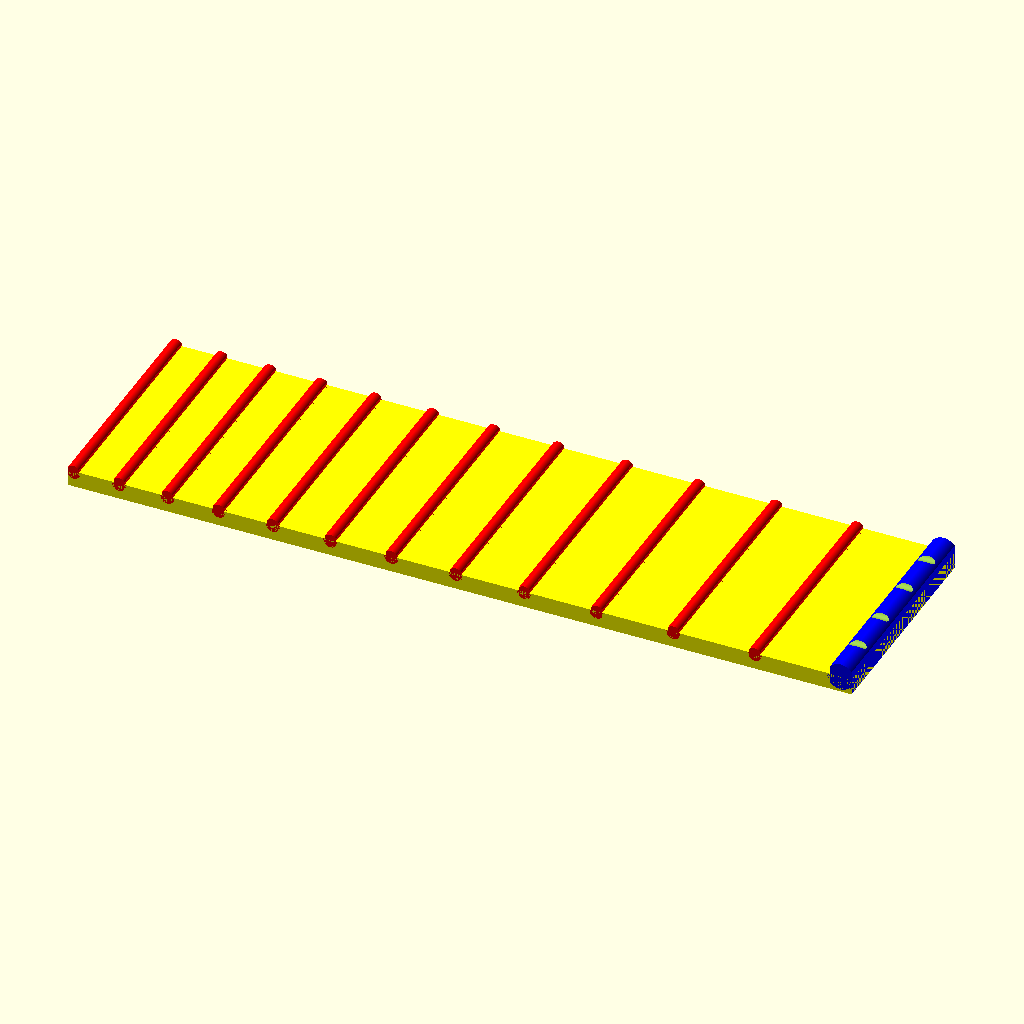
Cell 1: rendered with the file's own defaults.
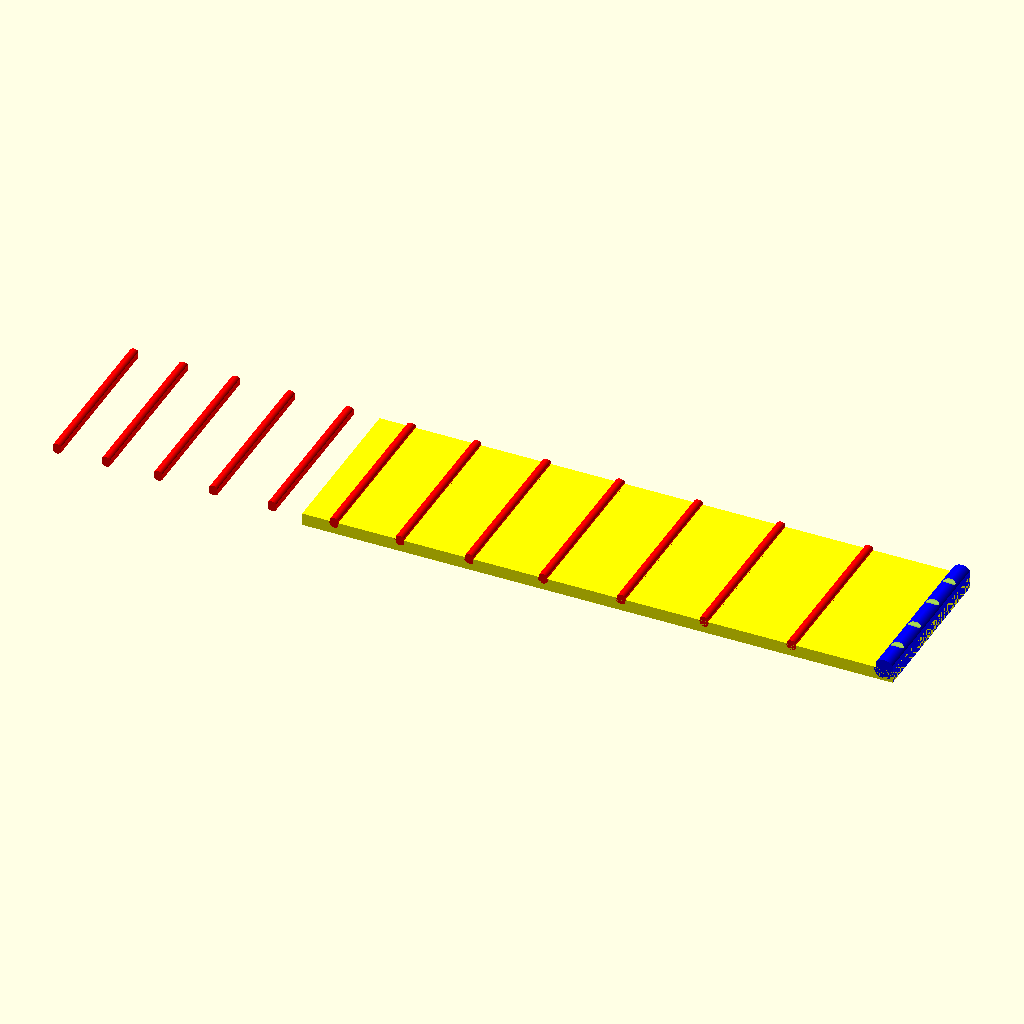
Cell 2 — Scale_length set to 400, the other parameters unchanged.
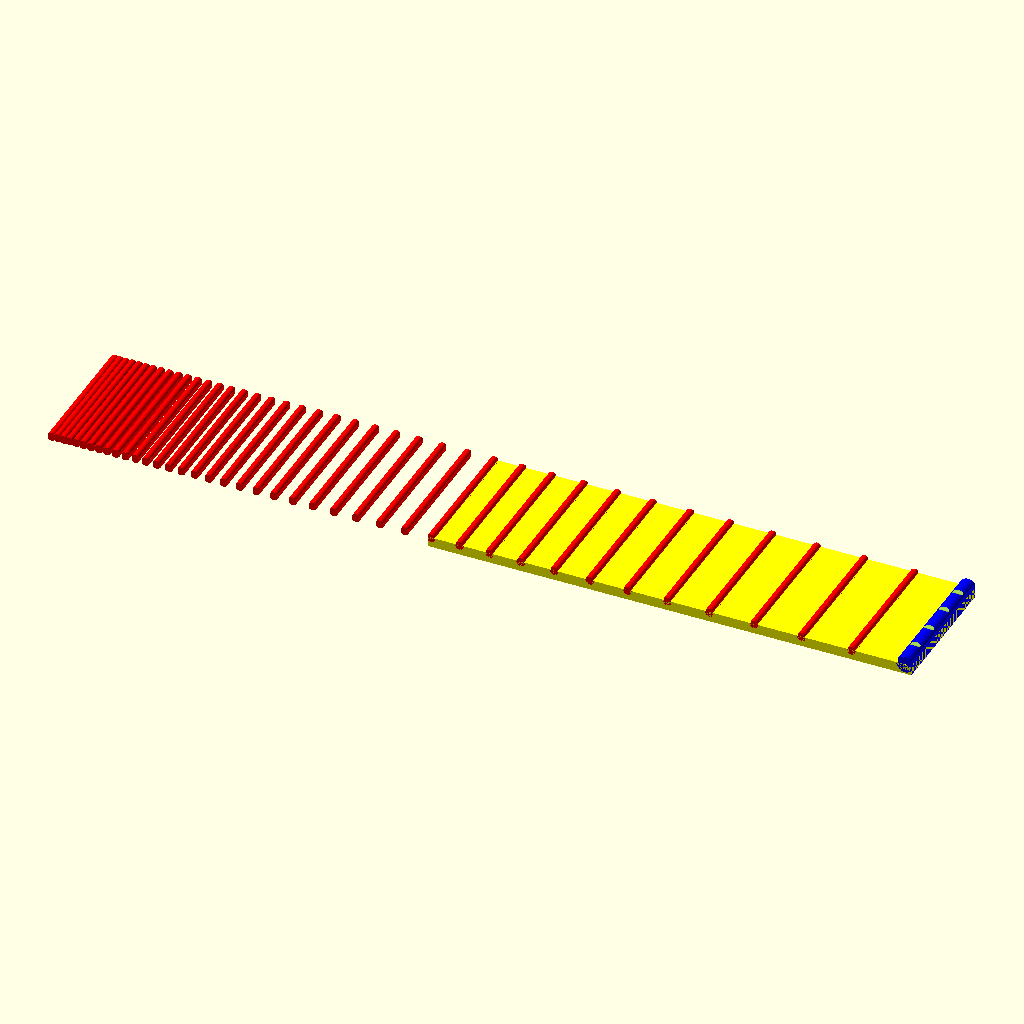
Cell 3 — Num_Frets set to 40, the other parameters unchanged.
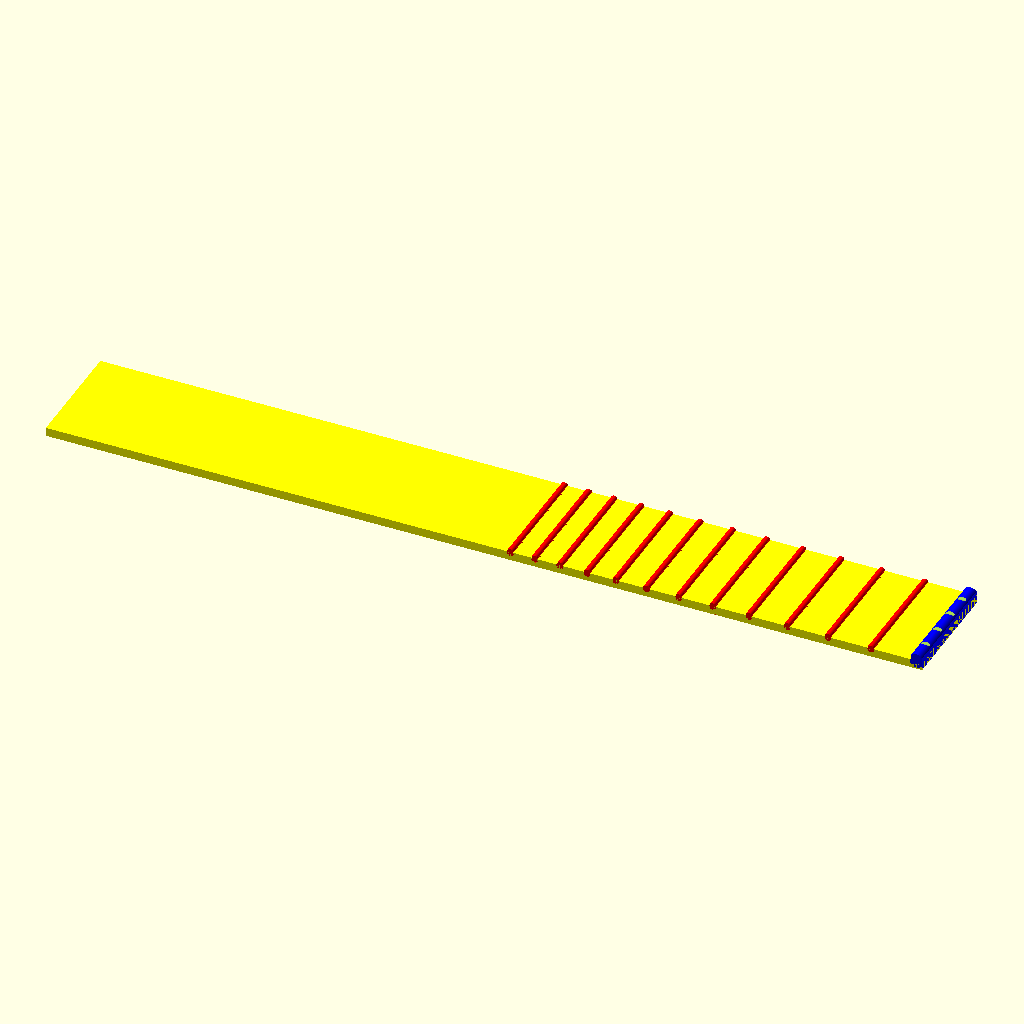
Cell 4 — FB_length set to 300, the other parameters unchanged.
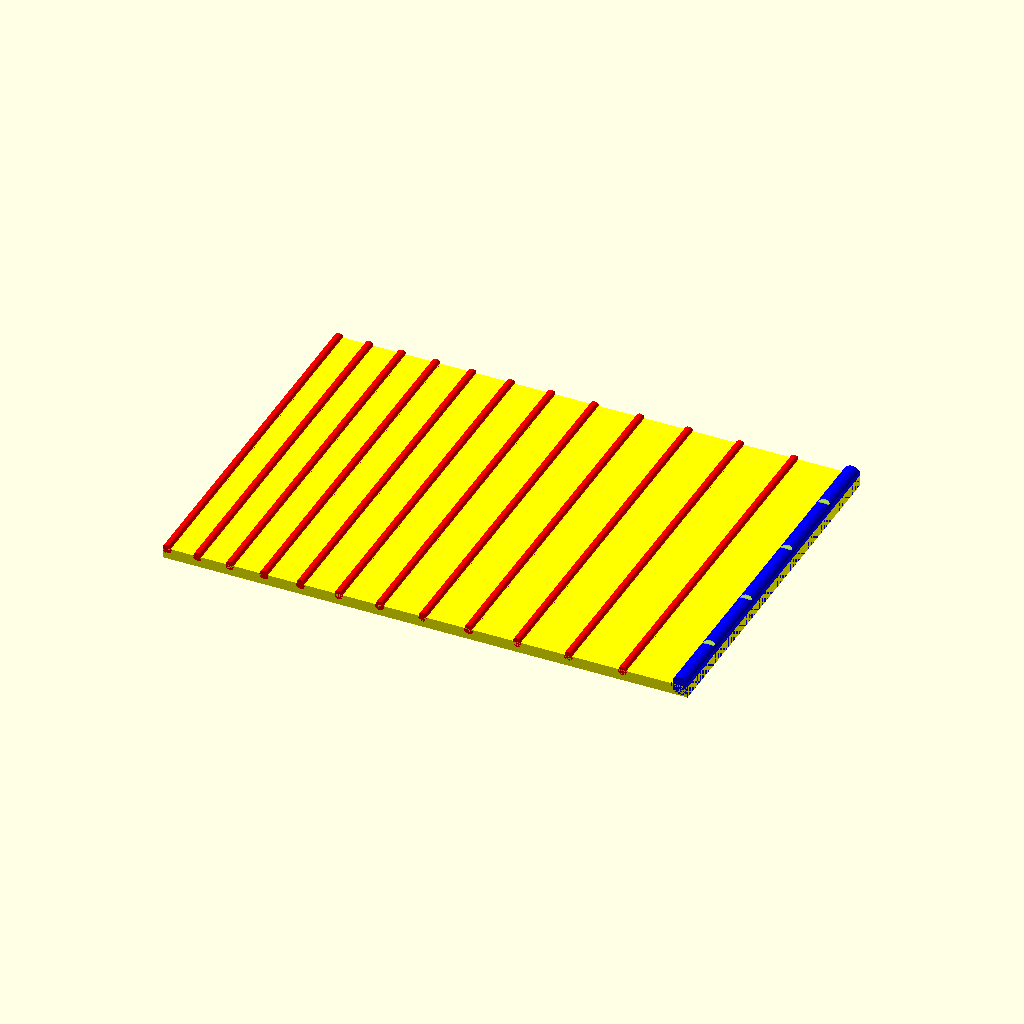
Cell 5: FB_width = 100 (everything else at default).
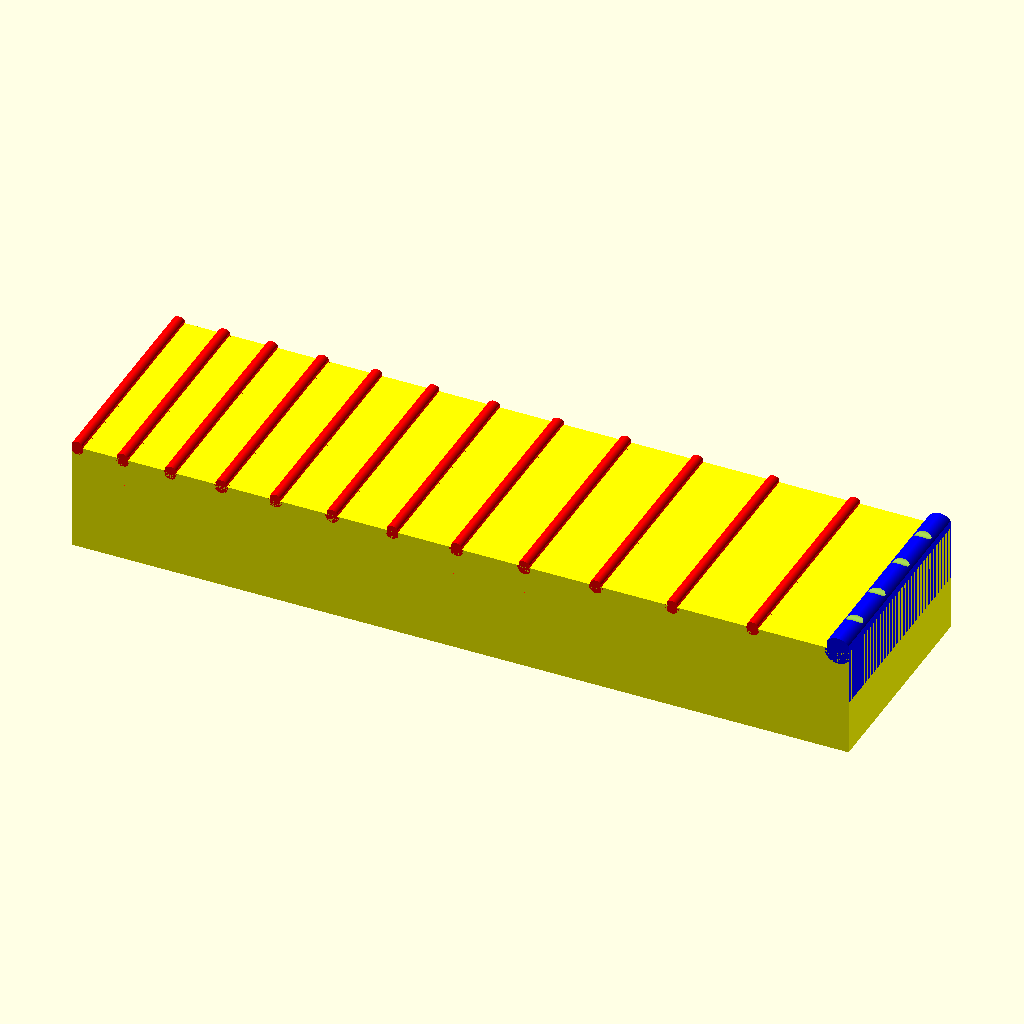
Cell 6 — FB_thickness set to 20, the other parameters unchanged.
The same orthographic view direction (rotation 55°, 0°, 25°; colour scheme Cornfield) for every cell, with the view re-fitted per cell, so scale and position can differ between cells.
OpenSCAD source file inputs/thingiverse/files/thing-1726813/files/Fretboard.scad:
/* [Instrument] */
//Scale Length in mm
Scale_length = 280; //[200:0.1:400]
//Number of Frets
Num_Frets = 12; //[8:40]

/* [Fretboard] */
//Length in mm
FB_length = 142; //[80:0.1:300]
//Width in mm
FB_width = 40; //[10:0.1:100] 
//Base thickness in mm
FB_thickness = 3; //[2.6:0.1:20]

/* [Frets] */
//Fret width in mm
Fret_thickness = 1.25; //[0.1:0.01:5]
//Fret height in mm
Fret_height = 1.05; //[0.1:0.01:3]

/* [Nut] */
//Nut thickness in mm
Nut_size = 5; //[1:0.1:8]
//Nut height in mm
Nut_height = 2.4; //[1:0.1:8]
//Depth of grooves in mm
Groove_depth = .5; //[0.1:0.1:1.5]
//Groove thickness in mm
Groove_thickness = 1; //[0.1:0.1:1.5]



//Fretboard
color("yellow")cube([FB_length, FB_width, FB_thickness], center=true);

//Nut
translate([FB_length/2-((Nut_size/2)*.785),0,-(Nut_size/2-FB_thickness/2)+Nut_height])	
fret_shape(FB_width, Nut_size, Nut_size, 4, "Y");

//Frets
color("red") frets(Num_Frets,(Nut_size/2)*.785,Scale_length);


module frets(NumFrets, Offset, Scale) {

	offs = Offset + ((Scale-Offset)/17.817);
	translate([(FB_length/2)-offs,0,(FB_thickness/2-Fret_thickness)+Fret_height])	
	fret_shape(FB_width, Fret_thickness*2, Fret_thickness*2, 4, "N");	
//	echo(NumFrets,offs);
		
	if(NumFrets > 1){frets(NumFrets-1,offs,Scale);}
}

module fret_shape(Length, Width, Height, NumStrings, Grooves){

intersection() {		
	rotate([90,0,90])
	color("blue")cube([Length*2, Height*4, Width*.785], center=true);

	difference(){
		translate([0,FB_width/2,0])
		rotate([90,0,0])
		color("blue")
		cylinder(r=Width/2,h=FB_width,$fn = 300);
		
		//string grooves
		if (Grooves == "Y") {
			translate([-FB_width/4,-(FB_width/3),( Nut_size/2)+1-Groove_depth])
			rotate([0,90,0])
			cylinder(r=Groove_thickness,h=FB_width/2,$fn = 300);
			translate([-FB_width/4,(FB_width/3),( Nut_size/2)+1-Groove_depth])
			rotate([0,90,0])
			cylinder(r=Groove_thickness,h=FB_width/2,$fn = 300);
			translate([-FB_width/4,-(FB_width/8.5),( Nut_size/2)+1-Groove_depth])
			rotate([0,90,0])
			cylinder(r=Groove_thickness,h=FB_width/2,$fn = 300);
			translate([-FB_width/4,(FB_width/8.5),( Nut_size/2)+1-Groove_depth])
			rotate([0,90,0])
			cylinder(r=Groove_thickness,h=FB_width/2,$fn = 300);
			}
		}
	}
}
Parameter table extracted from the source (name, type, default, range or options):
Scale_length: number, default 280, range 200 to 400, step 0.1
Num_Frets: number, default 12, range 8 to 40
FB_length: number, default 142, range 80 to 300, step 0.1
FB_width: number, default 40, range 10 to 100, step 0.1
FB_thickness: number, default 3, range 2.6 to 20, step 0.1
Fret_thickness: number, default 1.25, range 0.1 to 5, step 0.01
Fret_height: number, default 1.05, range 0.1 to 3, step 0.01
Nut_size: number, default 5, range 1 to 8, step 0.1
Nut_height: number, default 2.4, range 1 to 8, step 0.1
Groove_depth: number, default 0.5, range 0.1 to 1.5, step 0.1
Groove_thickness: number, default 1, range 0.1 to 1.5, step 0.1
